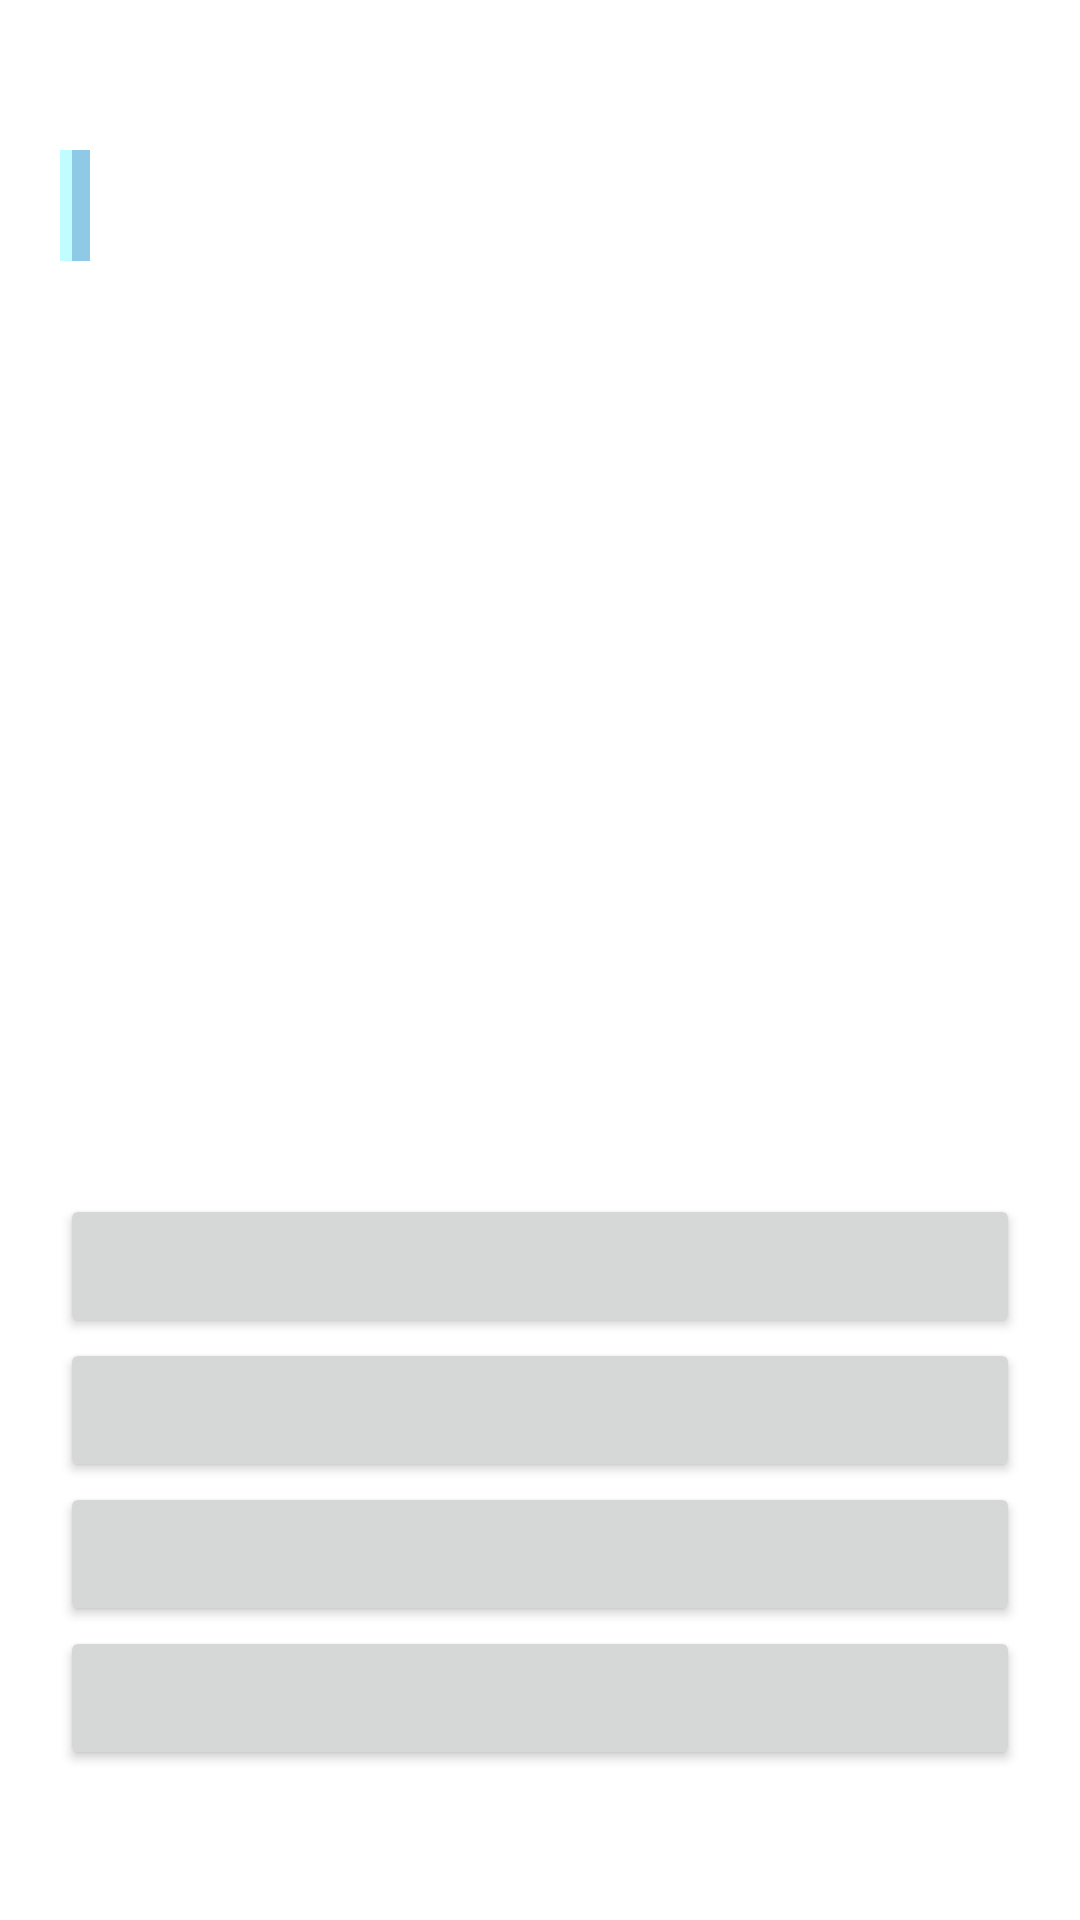

Layout XML and referenced resources for this Android screen:
<!-- AndroidManifest.xml: application theme Theme.WordLearning -->
<!-- res/layout/activity_quiz.xml -->
<?xml version="1.0" encoding="utf-8"?>
<RelativeLayout xmlns:android="http://schemas.android.com/apk/res/android"
    android:layout_width="match_parent"
    android:layout_height="match_parent"
    android:paddingHorizontal="@dimen/quiz_padding_horizontal"
    android:id="@+id/quiz_layout">

    <LinearLayout
        android:layout_width="wrap_content"
        android:layout_height="wrap_content"
        android:orientation="vertical">

        <include layout="@layout/label_text_view"
            android:id="@+id/quiz_question_label" />

        <ScrollView
            android:layout_width="wrap_content"
            android:layout_height="wrap_content">

            <include layout="@layout/content_text_view"
                android:id="@+id/quiz_question_content" />
        </ScrollView>
    </LinearLayout>

    <LinearLayout
        android:layout_width="match_parent"
        android:layout_height="wrap_content"
        android:orientation="vertical"
        android:layout_alignParentBottom="true"
        android:layout_marginBottom="@dimen/word_details_label_margin_top">

        <Button android:id="@+id/quiz_answer_button_0"
            android:layout_width="match_parent"
            android:layout_height="wrap_content" />

        <Button android:id="@+id/quiz_answer_button_1"
            android:layout_width="match_parent"
            android:layout_height="wrap_content" />

        <Button android:id="@+id/quiz_answer_button_2"
            android:layout_width="match_parent"
            android:layout_height="wrap_content" />

        <Button android:id="@+id/quiz_answer_button_3"
            android:layout_width="match_parent"
            android:layout_height="wrap_content" />
    </LinearLayout>
</RelativeLayout>
<!-- res/layout/label_text_view.xml (included above) -->
<?xml version="1.0" encoding="utf-8"?>
<TextView xmlns:android="http://schemas.android.com/apk/res/android"
    android:layout_width="wrap_content"
    android:layout_height="wrap_content"
    android:layout_marginTop="@dimen/word_details_label_margin_top"
    android:padding="@dimen/word_details_label_padding"
    android:background="@drawable/text_view_style"
    android:textSize="@dimen/word_details_label_text_size"
    android:textColor="@color/text" />
<!-- res/layout/content_text_view.xml (included above) -->
<?xml version="1.0" encoding="utf-8"?>
<TextView xmlns:android="http://schemas.android.com/apk/res/android"
    android:layout_width="wrap_content"
    android:layout_height="wrap_content"
    android:layout_marginTop="@dimen/word_details_content_margin_top"
    android:textSize="@dimen/word_details_content_text_size"
    android:textColor="@color/text" />
<!-- resources referenced by this layout -->
<resources>
  <color name="text">#000000</color>
  <dimen name="quiz_padding_horizontal">20dp</dimen>
  <dimen name="word_details_content_margin_top">10dp</dimen>
  <dimen name="word_details_content_text_size">20sp</dimen>
  <dimen name="word_details_label_margin_top">50dp</dimen>
  <dimen name="word_details_label_padding">5dp</dimen>
  <dimen name="word_details_label_text_size">20sp</dimen>
  <!-- drawable text_view_style (drawable) -->
  <?xml version="1.0" encoding="utf-8"?>
  <layer-list xmlns:android="http://schemas.android.com/apk/res/android">
      <item>
          <shape android:shape="rectangle">
              <solid android:color="@color/light" />
          </shape>
      </item>
      <item android:left="4dp">
          <shape android:shape="rectangle">
              <solid android:color="@color/standard" />
          </shape>
      </item>
  </layer-list>
  <style name="Theme.WordLearning" parent="Theme.MaterialComponents.DayNight">
          
          <item name="colorPrimary">@color/standard</item>
          <item name="colorPrimaryVariant">@color/dark</item>
          <item name="colorOnPrimary">@color/text</item>
          
          <item name="android:statusBarColor" tools:targetApi="l">?attr/colorPrimaryVariant</item>
          
      </style>
  <color name="light">#c1fdff</color>
  <color name="standard">#8ecae6</color>
  <color name="dark">#5d99b4</color>
</resources>
